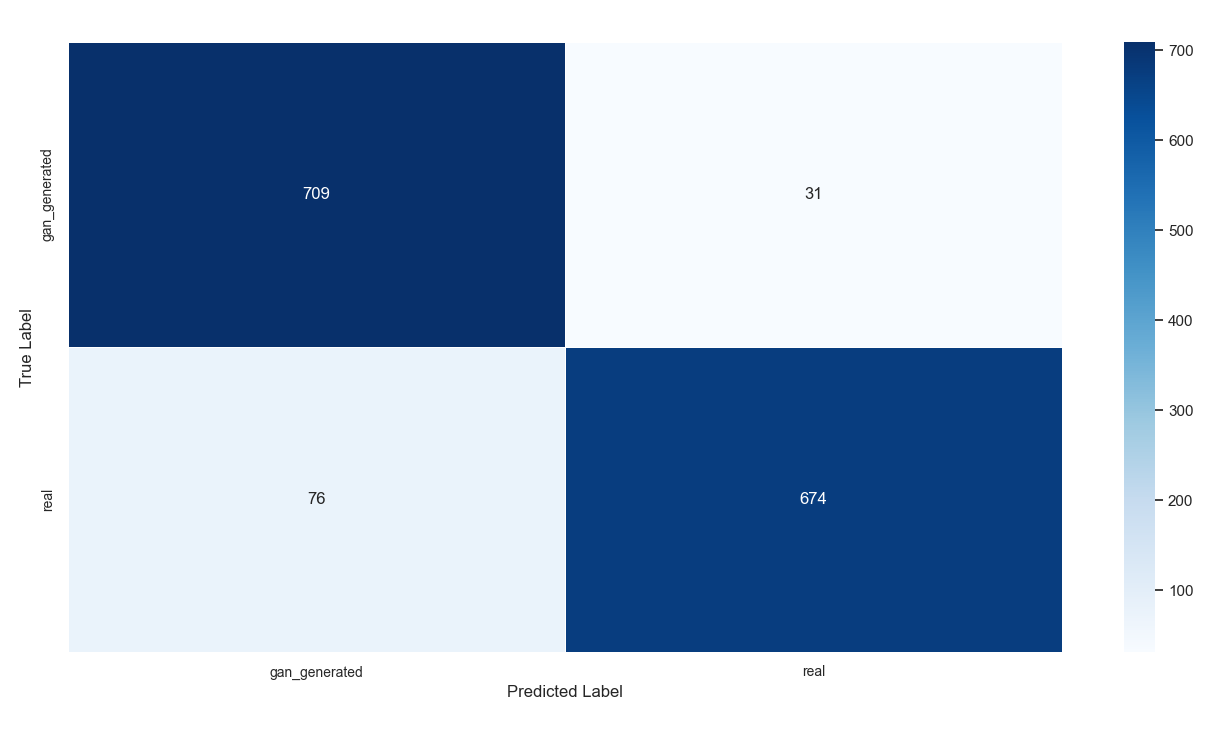

Data behind this chart, as committed beside it:
, gan_generated, real
gan_generated, 709, 31
real, 76, 674
